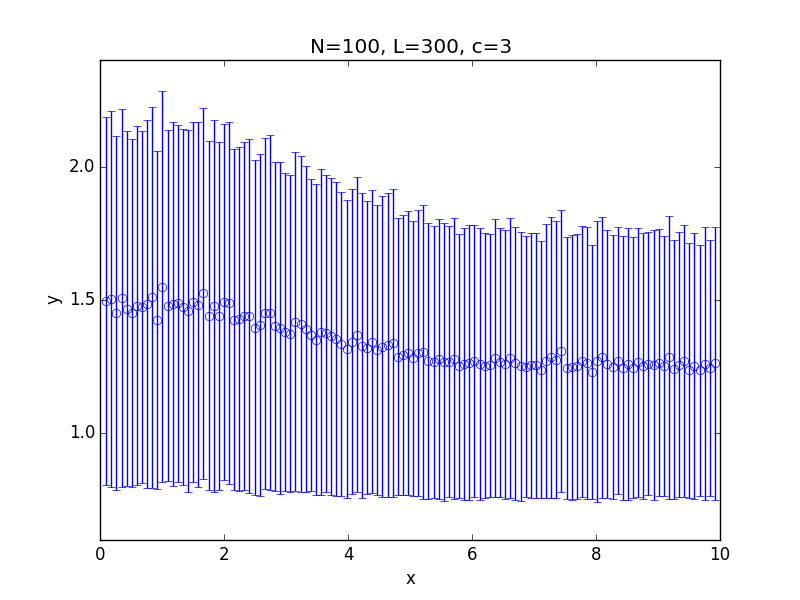

The table this chart was drawn from, first rows:
x; 0.100000; 0.182500; 0.265000; 0.347500; 0.430000; 0.512500; 0.595000; 0.677500; 0.760000; 0.842500; 0.925000; 1.007500; 1.090000; 1.172500; 1.255000; 1.337500; 1.420000; 1.502500; 1.585000; 1.667500; 1.750000; 1.832500; 1.915000
y; 1.497; 1.504; 1.452; 1.507; 1.468; 1.452; 1.479; 1.475; 1.484; 1.509; 1.424; 1.55; 1.479; 1.485; 1.487; 1.473; 1.46; 1.492; 1.483; 1.526; 1.44; 1.478; 1.441
std; 0.6893; 0.706; 0.6641; 0.7079; 0.666; 0.6523; 0.6714; 0.6604; 0.6894; 0.713; 0.6338; 0.7329; 0.6589; 0.6836; 0.6684; 0.6685; 0.6793; 0.6751; 0.6847; 0.6953; 0.6541; 0.6966; 0.6517
